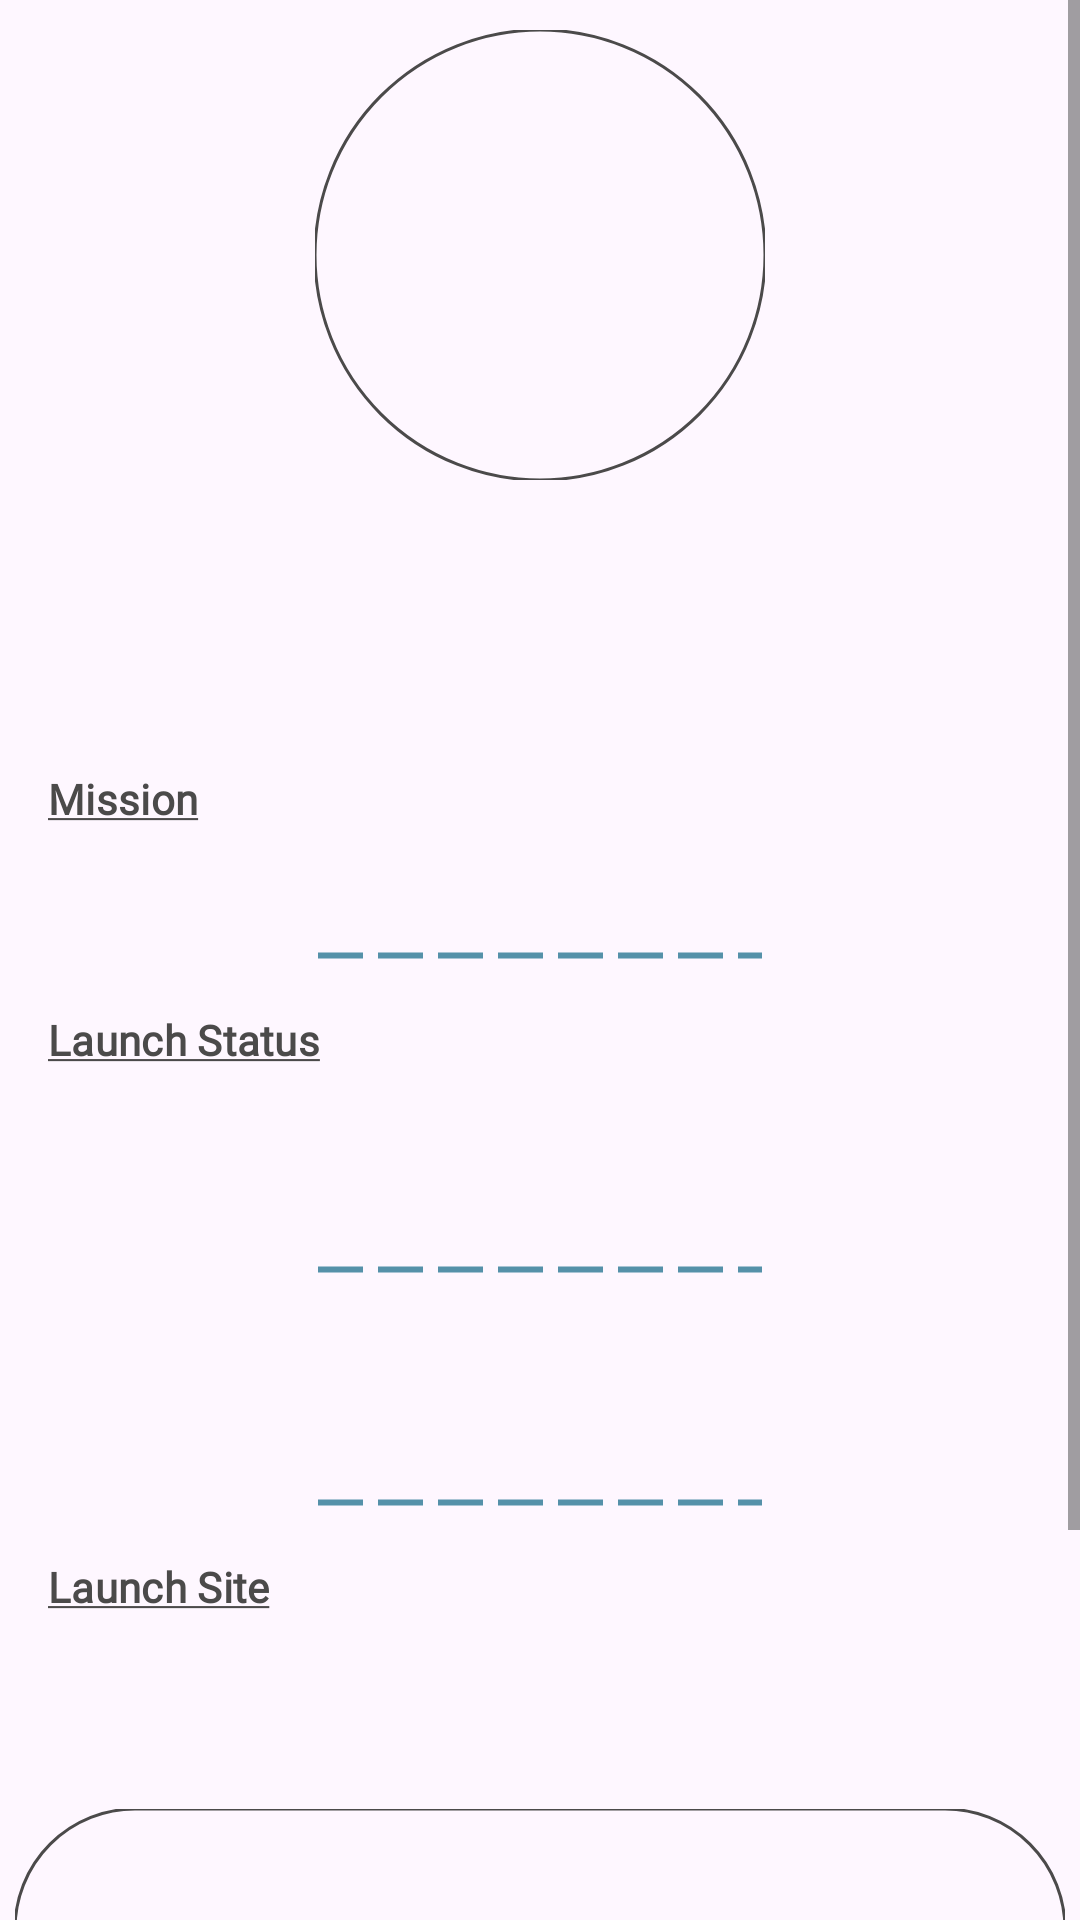

Produce the Android XML layout that renders to this screen, including the resource entries it uses.
<!-- AndroidManifest.xml: application theme Theme.AstroFeed -->
<!-- res/layout/fragment_launch_details.xml -->
<?xml version="1.0" encoding="utf-8"?>
<ScrollView xmlns:android="http://schemas.android.com/apk/res/android"
    xmlns:app="http://schemas.android.com/apk/res-auto"
    xmlns:tools="http://schemas.android.com/tools"
    android:layout_width="match_parent"
    android:layout_height="match_parent">

<RelativeLayout
    android:layout_width="match_parent"
    android:layout_height="wrap_content">

    <com.google.android.material.imageview.ShapeableImageView
        android:id="@+id/patch_iv"
        android:layout_width="@dimen/mission_patch_large"
        android:layout_height="@dimen/mission_patch_large"
        android:layout_marginTop="10dp"
        app:strokeWidth="1dp"
        android:layout_centerHorizontal="true"
        app:strokeColor="?android:attr/colorControlNormal"
        app:shapeAppearanceOverlay="@style/circleImageView"
        android:contentDescription="@string/starlink_iv_cd">
    </com.google.android.material.imageview.ShapeableImageView>

    <TextView
        android:id="@+id/text_launch_countdown"
        android:layout_width="wrap_content"
        android:layout_height="wrap_content"
        android:layout_marginTop="@dimen/medium_margin"
        android:layout_below="@id/patch_iv"
        android:layout_centerHorizontal="true"
        android:textAppearance="@style/TextAppearance.MaterialComponents.Headline5"
        android:fontFamily="@font/noto_sans"
        android:textStyle="bold"
        android:textColor="?android:attr/colorControlNormal"
        tools:text="T-11:21:22:04" />

    <TextView
        android:id="@+id/text_launch_mission"
        android:layout_width="350dp"
        android:layout_height="wrap_content"
        android:layout_below="@id/text_launch_countdown"
        android:layout_centerInParent="true"
        android:layout_marginStart="@dimen/medium_margin"
        android:layout_marginTop="@dimen/small_margin"
        android:layout_marginEnd="@dimen/medium_margin"
        android:fontFamily="@font/noto_sans"
        android:textAlignment="center"
        android:textAppearance="@style/TextAppearance.MaterialComponents.Headline5"
        android:textColor="?android:attr/colorControlNormal"
        tools:text="CYGNUS CRS-20 NG-20" />

    <TextView
        android:id="@+id/text_launch_mission_details_header"
        android:layout_width="wrap_content"
        android:layout_height="wrap_content"
        android:layout_marginTop="@dimen/small_margin"
        android:layout_marginStart="@dimen/medium_margin"
        android:layout_below="@id/text_launch_mission"
        android:textAppearance="@style/TextAppearance.Material3.LabelLarge"
        android:fontFamily="@font/noto_sans"
        android:textStyle="bold"
        android:textColor="?android:attr/colorControlNormal"
        android:text="@string/title_mission" />

    <TextView
        android:id="@+id/text_launch_mission_details"
        android:layout_width="wrap_content"
        android:layout_height="wrap_content"
        android:layout_marginTop="@dimen/small_margin"
        android:layout_marginStart="@dimen/medium_margin"
        android:layout_marginEnd="@dimen/medium_margin"
        android:layout_below="@id/text_launch_mission_details_header"
        android:layout_centerHorizontal="true"
        android:textAppearance="@style/TextAppearance.Material3.LabelMedium"
        android:fontFamily="@font/noto_sans"
        android:textColor="?android:attr/colorControlNormal"
        tools:text="This is the 20th flight of Orbital ATK's uncrewed resupply mission" />

    <View
        android:id="@+id/line_break1"
        android:layout_width="150dp"
        android:layout_height="5dp"
        android:layout_centerInParent="true"
        android:layout_marginTop="@dimen/medium_margin"
        android:backgroundTint="@color/blue_200"
        android:layout_below="@id/text_launch_mission_details"
        android:background="@drawable/dashed_line"/>

    <TextView
        android:id="@+id/text_launch_mission_status_header"
        android:layout_width="wrap_content"
        android:layout_height="wrap_content"
        android:layout_marginTop="@dimen/medium_margin"
        android:layout_marginStart="@dimen/medium_margin"
        android:layout_below="@id/line_break1"
        android:textAppearance="@style/TextAppearance.Material3.LabelLarge"
        android:fontFamily="@font/noto_sans"
        android:textStyle="bold"
        android:textColor="?android:attr/colorControlNormal"
        android:text="@string/title_mission_status"/>

    <TextView
        android:id="@+id/text_launch_mission_status_name"
        android:layout_width="wrap_content"
        android:layout_height="wrap_content"
        android:layout_marginTop="@dimen/small_margin"
        android:layout_marginStart="@dimen/medium_margin"
        android:layout_below="@id/text_launch_mission_status_header"
        android:textAppearance="@style/TextAppearance.Material3.LabelMedium"
        android:fontFamily="@font/noto_sans"
        android:textStyle="italic"
        android:textColor="?android:attr/colorControlNormal"
        tools:text="Go For Launch"/>

    <TextView
        android:id="@+id/text_launch_mission_status_descrip"
        android:layout_width="wrap_content"
        android:layout_height="wrap_content"
        android:layout_marginTop="@dimen/small_margin"
        android:layout_marginStart="@dimen/medium_margin"
        android:layout_below="@id/text_launch_mission_status_name"
        android:textAppearance="@style/TextAppearance.Material3.LabelMedium"
        android:fontFamily="@font/noto_sans"
        android:textColor="?android:attr/colorControlNormal"
        tools:text="Current T-0 confirmed by official or reliable sources"/>

    <View
        android:id="@+id/line_break2"
        android:layout_width="150dp"
        android:layout_height="5dp"
        android:layout_centerInParent="true"
        android:layout_marginTop="@dimen/medium_margin"
        android:backgroundTint="@color/blue_200"
        android:layout_below="@id/text_launch_mission_status_descrip"
        android:background="@drawable/dashed_line"/>

    <TextView
        android:id="@+id/text_launch_mission_type"
        android:layout_width="wrap_content"
        android:layout_height="wrap_content"
        android:layout_marginTop="@dimen/medium_margin"
        android:layout_marginStart="@dimen/medium_margin"
        android:layout_below="@id/line_break2"
        android:textAppearance="@style/TextAppearance.Material3.LabelMedium"
        android:fontFamily="@font/noto_sans"
        android:textStyle="bold"
        android:textColor="?android:attr/colorControlNormal"
        tools:text="Type: Resupply Mission"/>


    <TextView
        android:id="@+id/text_launch_mission_orbit"
        android:layout_width="wrap_content"
        android:layout_height="wrap_content"
        android:layout_marginTop="@dimen/small_margin"
        android:layout_marginStart="@dimen/medium_margin"
        android:layout_below="@id/text_launch_mission_type"
        android:textAppearance="@style/TextAppearance.Material3.LabelMedium"
        android:fontFamily="@font/noto_sans"
        android:textStyle="bold"
        android:textColor="?android:attr/colorControlNormal"
        tools:text="Orbit: Low Earth Orbit"/>

    <View
        android:id="@+id/line_break3"
        android:layout_width="150dp"
        android:layout_height="5dp"
        android:layout_below="@id/text_launch_mission_orbit"
        android:layout_centerInParent="true"
        android:layout_marginTop="@dimen/medium_margin"
        android:background="@drawable/dashed_line"
        android:backgroundTint="@color/blue_200" />

    <TextView
        android:id="@+id/text_launch_mission_launch_site_header"
        android:layout_width="wrap_content"
        android:layout_height="wrap_content"
        android:layout_marginTop="@dimen/medium_margin"
        android:layout_marginStart="@dimen/medium_margin"
        android:layout_below="@id/line_break3"
        android:textAppearance="@style/TextAppearance.Material3.LabelLarge"
        android:fontFamily="@font/noto_sans"
        android:textColor="?android:attr/colorControlNormal"
        android:textStyle="bold"
        android:text="@string/title_launch_site"/>

    <TextView
        android:id="@+id/text_launch_mission_launch_site"
        android:layout_width="wrap_content"
        android:layout_height="wrap_content"
        android:layout_marginTop="@dimen/small_margin"
        android:layout_marginStart="@dimen/medium_margin"
        android:layout_below="@id/text_launch_mission_launch_site_header"
        android:textAppearance="@style/TextAppearance.Material3.LabelMedium"
        android:fontFamily="@font/noto_sans"
        android:textColor="?android:attr/colorControlNormal"
        android:textStyle="bold"
        tools:text="Space Launch Complex 4E"/>

    <TextView
        android:id="@+id/text_launch_mission_launch_location"
        android:layout_width="wrap_content"
        android:layout_height="wrap_content"
        android:layout_marginTop="@dimen/small_margin"
        android:layout_marginStart="@dimen/medium_margin"
        android:layout_below="@id/text_launch_mission_launch_site"
        android:textAppearance="@style/TextAppearance.Material3.LabelMedium"
        android:fontFamily="@font/noto_sans"
        android:textColor="?android:attr/colorControlNormal"
        android:textStyle="bold"
        tools:text="Space Launch Complex 4E"/>

    <com.google.android.material.imageview.ShapeableImageView
        android:id="@+id/map_iv"
        android:layout_width="350dp"
        android:layout_height="200dp"
        android:layout_marginTop="@dimen/medium_margin"
        app:strokeWidth="1dp"
        android:layout_below="@id/text_launch_mission_launch_location"
        android:layout_centerHorizontal="true"
        app:strokeColor="?android:attr/colorControlNormal"
        app:shapeAppearanceOverlay="@style/newsCircleImageView"
        android:contentDescription="@string/starlink_iv_cd">
    </com.google.android.material.imageview.ShapeableImageView>

</RelativeLayout>
</ScrollView>
<!-- resources referenced by this layout -->
<resources>
  <color name="blue_200">#5591a9</color>
  <dimen name="medium_margin">16dp</dimen>
  <dimen name="mission_patch_large">150dp</dimen>
  <dimen name="small_margin">8dp</dimen>
  <!-- drawable dashed_line (drawable) -->
  <?xml version="1.0" encoding="utf-8"?>
  <shape xmlns:android="http://schemas.android.com/apk/res/android"
      android:shape="line">
      <stroke
          android:color="?colorControlNormal"
          android:width="2dp"
          android:dashWidth="15dp"
          android:dashGap="5dp"/>
  </shape>
  <string name="starlink_iv_cd">Image view for Starlink missions</string>
  <string name="title_launch_site"><u>Launch Site</u></string>
  <string name="title_mission"><u>Mission</u></string>
  <string name="title_mission_status"><u>Launch Status</u></string>
  <style name="circleImageView" parent="">
          <item name="cornerFamily">rounded</item>
          <item name="cornerSize">50%</item>
      </style>
  <style name="newsCircleImageView" parent="">
          <item name="cornerFamily">rounded</item>
          <item name="cornerSize">20%</item>
      </style>
  <style name="Theme.AstroFeed" parent="Theme.Material3.DayNight">
          
          <item name="colorPrimary">@color/blue_500</item>
          <item name="colorPrimaryVariant">@color/blue_700</item>
          <item name="colorOnPrimary">@color/anti_flash_white</item>
          
          <item name="colorSecondary">@color/blue_200</item>
          <item name="colorSecondaryVariant">@color/blue_500</item>
          <item name="colorOnSecondary">@color/black</item>
          
          <item name="android:statusBarColor">?attr/colorPrimaryVariant</item>
  
          <item name="colorControlNormal">@color/outer_space</item>
      </style>
  <color name="blue_500">#054569</color>
  <color name="blue_700">#062c43</color>
  <color name="anti_flash_white">#E0E0E0</color>
  <color name="black">#2E2C2C</color>
  <color name="outer_space">#4B4A4A</color>
</resources>
